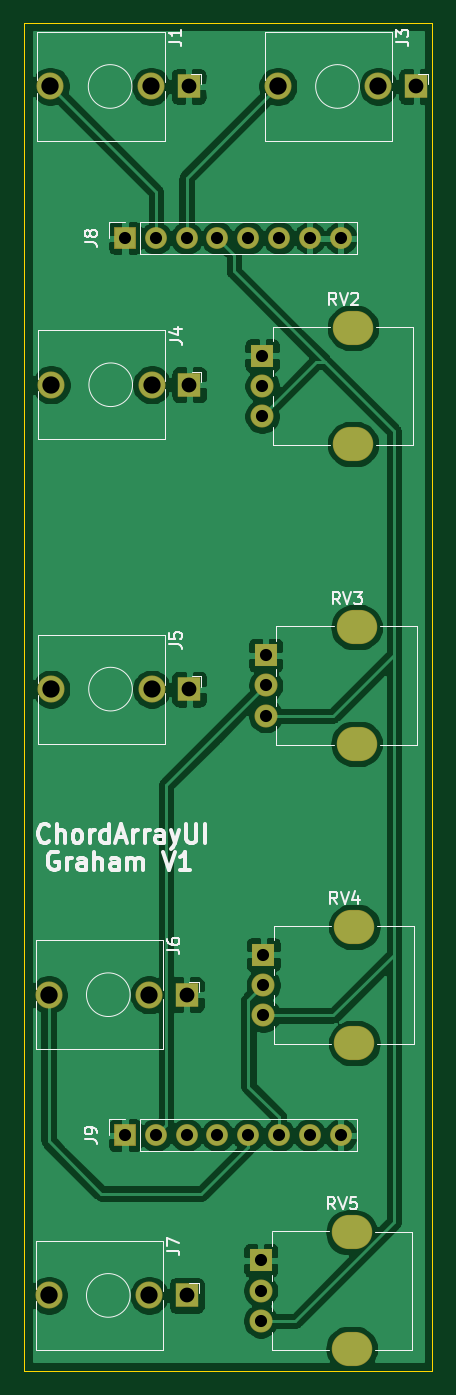
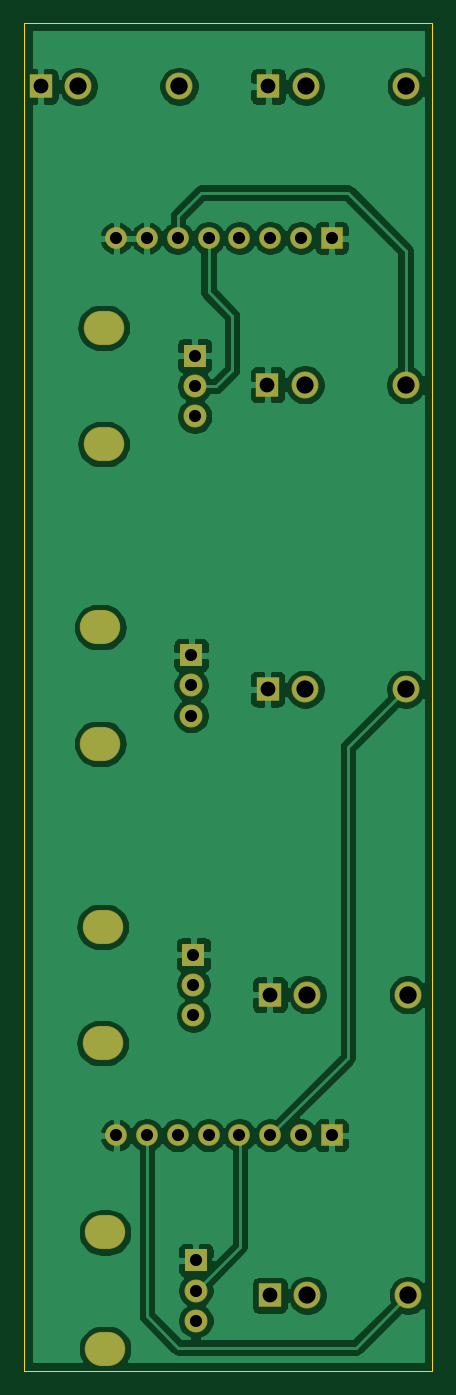
Circuit board: 9 layer files. Board 33.7 x 111.1 mm.
- bottom_copper: ChordArrayGUI-B_Cu.gbr (103938 bytes)
- bottom_mask: ChordArrayGUI-B_Mask.gbr (2548 bytes)
- bottom_silk: ChordArrayGUI-B_SilkS.gbr (507 bytes)
- outline: ChordArrayGUI-Edge_Cuts.gbr (742 bytes)
- top_copper: ChordArrayGUI-F_Cu.gbr (101695 bytes)
- top_mask: ChordArrayGUI-F_Mask.gbr (2548 bytes)
- top_silk: ChordArrayGUI-F_SilkS.gbr (18566 bytes)
- drill: ChordArrayGUI-NPTH.drl (282 bytes)
- drill: ChordArrayGUI-PTH.drl (1439 bytes)

=== bottom_copper: ChordArrayGUI-B_Cu.gbr (103938 bytes, source omitted) ===
=== bottom_mask: ChordArrayGUI-B_Mask.gbr ===
G04 #@! TF.GenerationSoftware,KiCad,Pcbnew,5.1.6-1.fc31*
G04 #@! TF.CreationDate,2020-06-18T16:59:41-04:00*
G04 #@! TF.ProjectId,ChordArrayGUI,43686f72-6441-4727-9261-794755492e6b,rev?*
G04 #@! TF.SameCoordinates,Original*
G04 #@! TF.FileFunction,Soldermask,Bot*
G04 #@! TF.FilePolarity,Negative*
%FSLAX46Y46*%
G04 Gerber Fmt 4.6, Leading zero omitted, Abs format (unit mm)*
G04 Created by KiCad (PCBNEW 5.1.6-1.fc31) date 2020-06-18 16:59:41*
%MOMM*%
%LPD*%
G01*
G04 APERTURE LIST*
%ADD10O,1.800000X1.800000*%
%ADD11R,1.800000X1.800000*%
%ADD12C,2.230000*%
%ADD13R,1.930000X2.030000*%
%ADD14R,1.900000X1.900000*%
%ADD15C,1.900000*%
%ADD16O,3.340000X2.820000*%
G04 APERTURE END LIST*
D10*
G04 #@! TO.C,J9*
X125780000Y-109500000D03*
X123240000Y-109500000D03*
X120700000Y-109500000D03*
X118160000Y-109500000D03*
X115620000Y-109500000D03*
X113080000Y-109500000D03*
X110540000Y-109500000D03*
D11*
X108000000Y-109500000D03*
G04 #@! TD*
D10*
G04 #@! TO.C,J8*
X125780000Y-35500000D03*
X123240000Y-35500000D03*
X120700000Y-35500000D03*
X118160000Y-35500000D03*
X115620000Y-35500000D03*
X113080000Y-35500000D03*
X110540000Y-35500000D03*
D11*
X108000000Y-35500000D03*
G04 #@! TD*
D12*
G04 #@! TO.C,J1*
X101850000Y-23000000D03*
D13*
X113250000Y-23000000D03*
D12*
X110150000Y-23000000D03*
G04 #@! TD*
G04 #@! TO.C,J3*
X128900000Y-23000000D03*
D13*
X132000000Y-23000000D03*
D12*
X120600000Y-23000000D03*
G04 #@! TD*
G04 #@! TO.C,J4*
X101900000Y-47600000D03*
D13*
X113300000Y-47600000D03*
D12*
X110200000Y-47600000D03*
G04 #@! TD*
G04 #@! TO.C,J5*
X101884000Y-72700000D03*
D13*
X113284000Y-72700000D03*
D12*
X110184000Y-72700000D03*
G04 #@! TD*
G04 #@! TO.C,J6*
X110000000Y-97900000D03*
D13*
X113100000Y-97900000D03*
D12*
X101700000Y-97900000D03*
G04 #@! TD*
G04 #@! TO.C,J7*
X110000000Y-122700000D03*
D13*
X113100000Y-122700000D03*
D12*
X101700000Y-122700000D03*
G04 #@! TD*
D14*
G04 #@! TO.C,RV2*
X119300000Y-45200000D03*
D15*
X119300000Y-47700000D03*
X119300000Y-50200000D03*
D16*
X126800000Y-52500000D03*
X126800000Y-42900000D03*
G04 #@! TD*
D14*
G04 #@! TO.C,RV3*
X119600000Y-69900000D03*
D15*
X119600000Y-72400000D03*
X119600000Y-74900000D03*
D16*
X127100000Y-77200000D03*
X127100000Y-67600000D03*
G04 #@! TD*
G04 #@! TO.C,RV4*
X126900000Y-92300000D03*
X126900000Y-101900000D03*
D15*
X119400000Y-99600000D03*
X119400000Y-97100000D03*
D14*
X119400000Y-94600000D03*
G04 #@! TD*
D16*
G04 #@! TO.C,RV5*
X126700000Y-117500000D03*
X126700000Y-127100000D03*
D15*
X119200000Y-124800000D03*
X119200000Y-122300000D03*
D14*
X119200000Y-119800000D03*
G04 #@! TD*
M02*

=== bottom_silk: ChordArrayGUI-B_SilkS.gbr ===
G04 #@! TF.GenerationSoftware,KiCad,Pcbnew,5.1.6-1.fc31*
G04 #@! TF.CreationDate,2020-06-18T16:59:41-04:00*
G04 #@! TF.ProjectId,ChordArrayGUI,43686f72-6441-4727-9261-794755492e6b,rev?*
G04 #@! TF.SameCoordinates,Original*
G04 #@! TF.FileFunction,Legend,Bot*
G04 #@! TF.FilePolarity,Positive*
%FSLAX46Y46*%
G04 Gerber Fmt 4.6, Leading zero omitted, Abs format (unit mm)*
G04 Created by KiCad (PCBNEW 5.1.6-1.fc31) date 2020-06-18 16:59:41*
%MOMM*%
%LPD*%
G01*
G04 APERTURE LIST*
G04 APERTURE END LIST*
M02*

=== outline: ChordArrayGUI-Edge_Cuts.gbr ===
G04 #@! TF.GenerationSoftware,KiCad,Pcbnew,5.1.6-1.fc31*
G04 #@! TF.CreationDate,2020-06-18T16:59:41-04:00*
G04 #@! TF.ProjectId,ChordArrayGUI,43686f72-6441-4727-9261-794755492e6b,rev?*
G04 #@! TF.SameCoordinates,Original*
G04 #@! TF.FileFunction,Profile,NP*
%FSLAX46Y46*%
G04 Gerber Fmt 4.6, Leading zero omitted, Abs format (unit mm)*
G04 Created by KiCad (PCBNEW 5.1.6-1.fc31) date 2020-06-18 16:59:41*
%MOMM*%
%LPD*%
G01*
G04 APERTURE LIST*
G04 #@! TA.AperFunction,Profile*
%ADD10C,0.050000*%
G04 #@! TD*
G04 APERTURE END LIST*
D10*
X99695000Y-17780000D02*
X99695000Y-128905000D01*
X133350000Y-17780000D02*
X99695000Y-17780000D01*
X133350000Y-128905000D02*
X133350000Y-17780000D01*
X99695000Y-128905000D02*
X133350000Y-128905000D01*
M02*

=== top_copper: ChordArrayGUI-F_Cu.gbr (101695 bytes, source omitted) ===
=== top_mask: ChordArrayGUI-F_Mask.gbr ===
G04 #@! TF.GenerationSoftware,KiCad,Pcbnew,5.1.6-1.fc31*
G04 #@! TF.CreationDate,2020-06-18T16:59:41-04:00*
G04 #@! TF.ProjectId,ChordArrayGUI,43686f72-6441-4727-9261-794755492e6b,rev?*
G04 #@! TF.SameCoordinates,Original*
G04 #@! TF.FileFunction,Soldermask,Top*
G04 #@! TF.FilePolarity,Negative*
%FSLAX46Y46*%
G04 Gerber Fmt 4.6, Leading zero omitted, Abs format (unit mm)*
G04 Created by KiCad (PCBNEW 5.1.6-1.fc31) date 2020-06-18 16:59:41*
%MOMM*%
%LPD*%
G01*
G04 APERTURE LIST*
%ADD10O,1.800000X1.800000*%
%ADD11R,1.800000X1.800000*%
%ADD12C,2.230000*%
%ADD13R,1.930000X2.030000*%
%ADD14R,1.900000X1.900000*%
%ADD15C,1.900000*%
%ADD16O,3.340000X2.820000*%
G04 APERTURE END LIST*
D10*
G04 #@! TO.C,J9*
X125780000Y-109500000D03*
X123240000Y-109500000D03*
X120700000Y-109500000D03*
X118160000Y-109500000D03*
X115620000Y-109500000D03*
X113080000Y-109500000D03*
X110540000Y-109500000D03*
D11*
X108000000Y-109500000D03*
G04 #@! TD*
D10*
G04 #@! TO.C,J8*
X125780000Y-35500000D03*
X123240000Y-35500000D03*
X120700000Y-35500000D03*
X118160000Y-35500000D03*
X115620000Y-35500000D03*
X113080000Y-35500000D03*
X110540000Y-35500000D03*
D11*
X108000000Y-35500000D03*
G04 #@! TD*
D12*
G04 #@! TO.C,J1*
X101850000Y-23000000D03*
D13*
X113250000Y-23000000D03*
D12*
X110150000Y-23000000D03*
G04 #@! TD*
G04 #@! TO.C,J3*
X128900000Y-23000000D03*
D13*
X132000000Y-23000000D03*
D12*
X120600000Y-23000000D03*
G04 #@! TD*
G04 #@! TO.C,J4*
X101900000Y-47600000D03*
D13*
X113300000Y-47600000D03*
D12*
X110200000Y-47600000D03*
G04 #@! TD*
G04 #@! TO.C,J5*
X101884000Y-72700000D03*
D13*
X113284000Y-72700000D03*
D12*
X110184000Y-72700000D03*
G04 #@! TD*
G04 #@! TO.C,J6*
X110000000Y-97900000D03*
D13*
X113100000Y-97900000D03*
D12*
X101700000Y-97900000D03*
G04 #@! TD*
G04 #@! TO.C,J7*
X110000000Y-122700000D03*
D13*
X113100000Y-122700000D03*
D12*
X101700000Y-122700000D03*
G04 #@! TD*
D14*
G04 #@! TO.C,RV2*
X119300000Y-45200000D03*
D15*
X119300000Y-47700000D03*
X119300000Y-50200000D03*
D16*
X126800000Y-52500000D03*
X126800000Y-42900000D03*
G04 #@! TD*
D14*
G04 #@! TO.C,RV3*
X119600000Y-69900000D03*
D15*
X119600000Y-72400000D03*
X119600000Y-74900000D03*
D16*
X127100000Y-77200000D03*
X127100000Y-67600000D03*
G04 #@! TD*
G04 #@! TO.C,RV4*
X126900000Y-92300000D03*
X126900000Y-101900000D03*
D15*
X119400000Y-99600000D03*
X119400000Y-97100000D03*
D14*
X119400000Y-94600000D03*
G04 #@! TD*
D16*
G04 #@! TO.C,RV5*
X126700000Y-117500000D03*
X126700000Y-127100000D03*
D15*
X119200000Y-124800000D03*
X119200000Y-122300000D03*
D14*
X119200000Y-119800000D03*
G04 #@! TD*
M02*

=== top_silk: ChordArrayGUI-F_SilkS.gbr (18566 bytes, source omitted) ===
=== drill: ChordArrayGUI-NPTH.drl ===
M48
; DRILL file {KiCad 5.1.6-1.fc31} date Thu Jun 18 16:48:20 2020
; FORMAT={-:-/ absolute / inch / decimal}
; #@! TF.CreationDate,2020-06-18T16:48:20-04:00
; #@! TF.GenerationSoftware,Kicad,Pcbnew,5.1.6-1.fc31
; #@! TF.FileFunction,NonPlated,1,2,NPTH
FMAT,2
INCH
%
G90
G05
T0
M30

=== drill: ChordArrayGUI-PTH.drl ===
M48
; DRILL file {KiCad 5.1.6-1.fc31} date Thu Jun 18 16:48:20 2020
; FORMAT={-:-/ absolute / inch / decimal}
; #@! TF.CreationDate,2020-06-18T16:48:20-04:00
; #@! TF.GenerationSoftware,Kicad,Pcbnew,5.1.6-1.fc31
; #@! TF.FileFunction,Plated,1,2,PTH
FMAT,2
INCH
T1C0.0394
T2C0.0433
T3C0.0480
T4C0.0559
T5C0.0563
%
G90
G05
T1
X4.952Y-4.311
X4.352Y-1.3976
X4.6929Y-4.7165
X4.6929Y-4.815
X4.6929Y-4.9134
X4.7087Y-2.752
X4.7087Y-2.8504
X4.7087Y-2.9488
X4.252Y-4.311
X4.352Y-4.311
X4.452Y-4.311
X4.552Y-4.311
X4.652Y-4.311
X4.752Y-4.311
X4.852Y-4.311
X4.7008Y-3.7244
X4.7008Y-3.8228
X4.7008Y-3.9213
X4.6969Y-1.7795
X4.6969Y-1.878
X4.6969Y-1.9764
X4.252Y-1.3976
X4.452Y-1.3976
X4.552Y-1.3976
X4.652Y-1.3976
X4.752Y-1.3976
X4.852Y-1.3976
X4.952Y-1.3976
T3
X4.4606Y-1.874
X4.4528Y-3.8543
X4.4528Y-4.8307
X5.1969Y-0.9055
X4.46Y-2.8622
X4.4587Y-0.9055
T4
X4.3307Y-3.8543
X4.3307Y-4.8307
X4.338Y-2.8622
X4.3366Y-0.9055
X4.3386Y-1.874
X5.0748Y-0.9055
T5
X4.0118Y-1.874
X4.0039Y-3.8543
X4.0039Y-4.8307
X4.748Y-0.9055
X4.0112Y-2.8622
X4.0098Y-0.9055
T2
G00X4.9744Y-4.626
M15
G01X5.002Y-4.626
M16
G05
G00X4.9744Y-5.0039
M15
G01X5.002Y-5.0039
M16
G05
G00X4.9902Y-2.6614
M15
G01X5.0177Y-2.6614
M16
G05
G00X4.9902Y-3.0394
M15
G01X5.0177Y-3.0394
M16
G05
G00X4.9823Y-3.6339
M15
G01X5.0098Y-3.6339
M16
G05
G00X4.9823Y-4.0118
M15
G01X5.0098Y-4.0118
M16
G05
G00X4.9783Y-1.689
M15
G01X5.0059Y-1.689
M16
G05
G00X4.9783Y-2.0669
M15
G01X5.0059Y-2.0669
M16
G05
T0
M30

